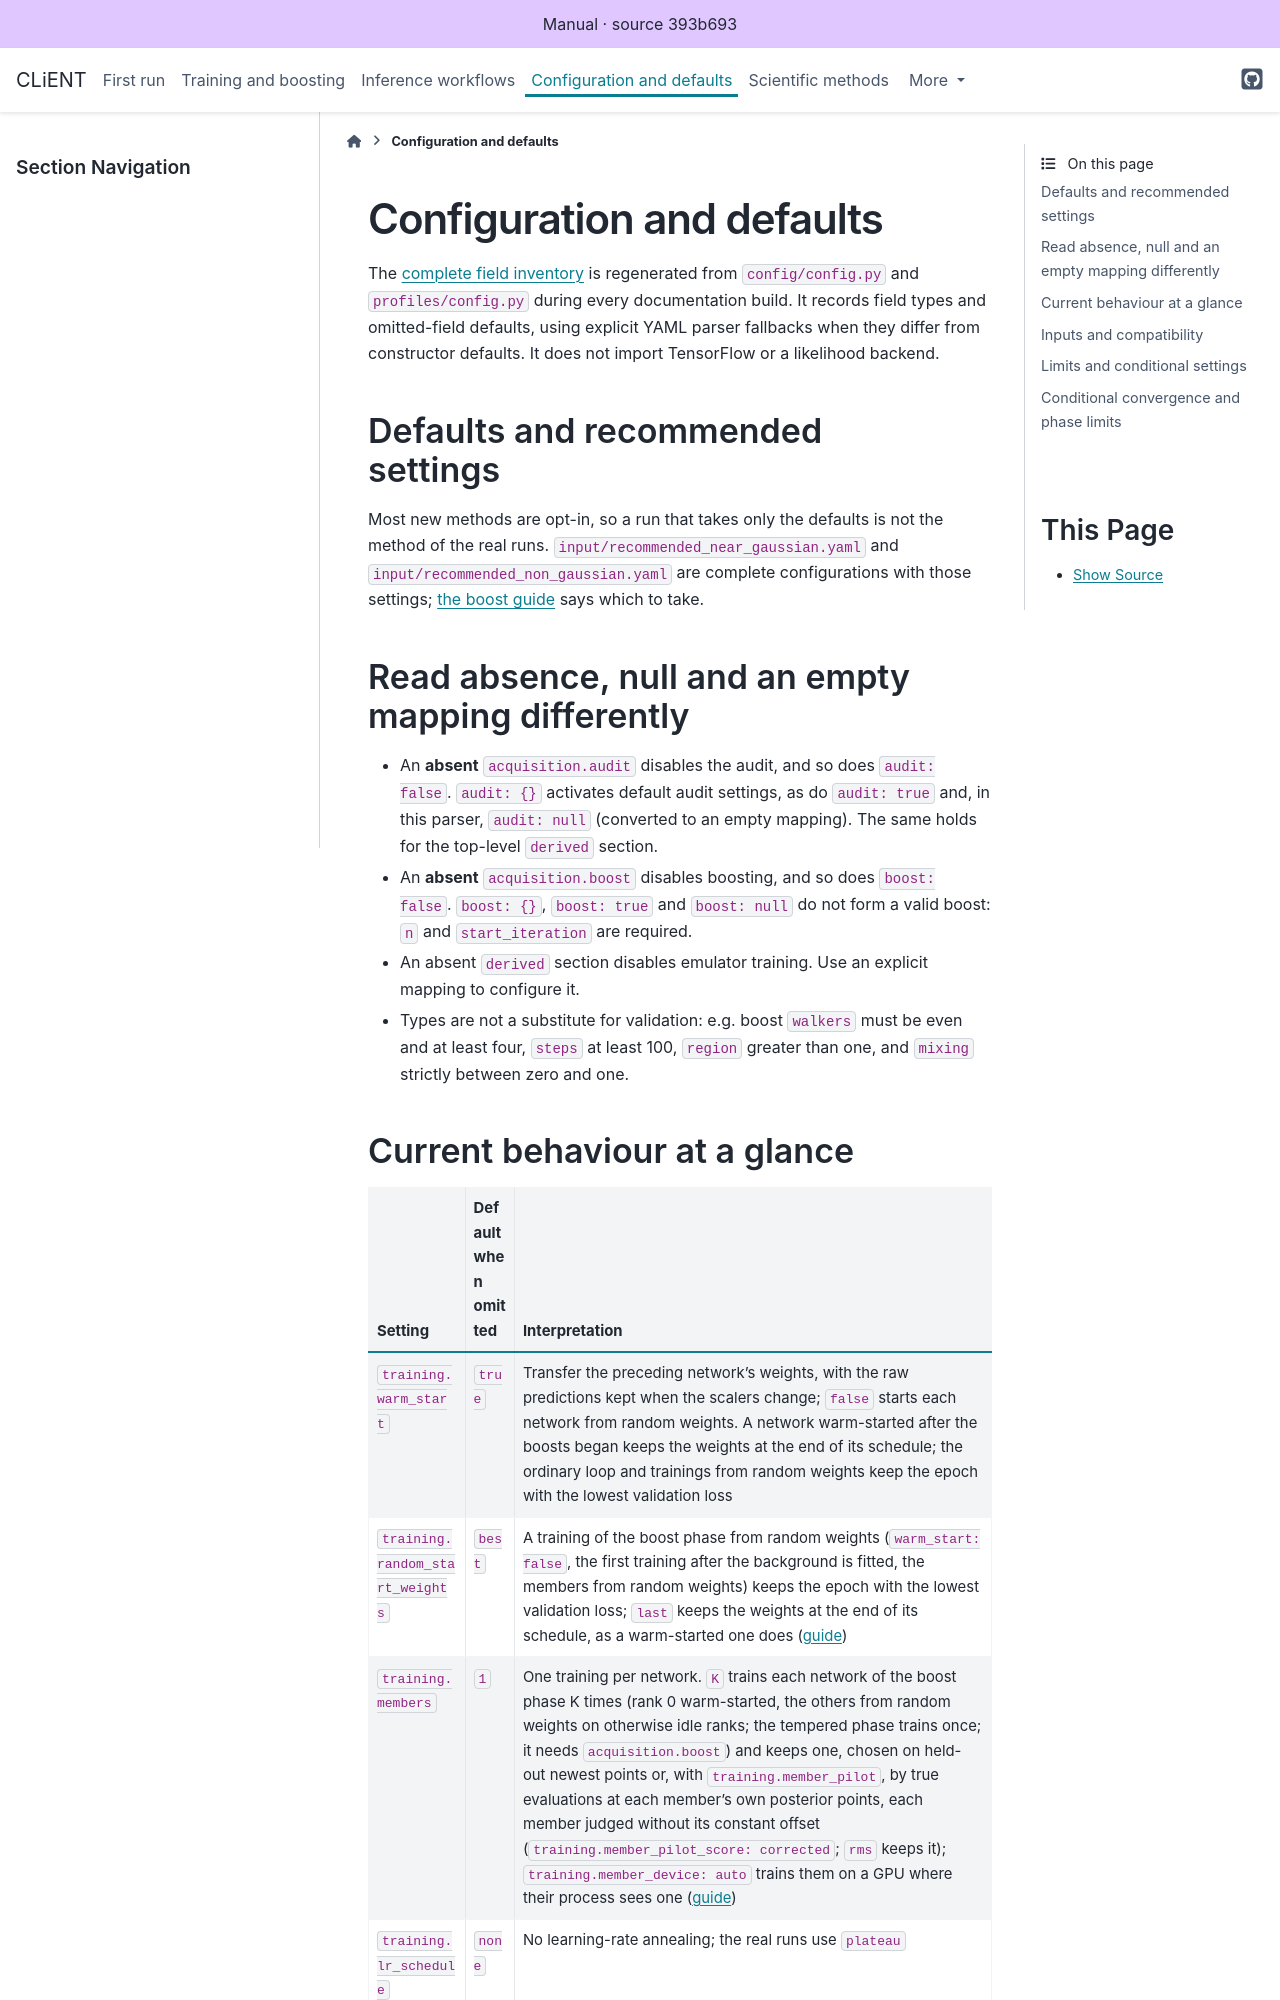

repository: AarhusCosmology/client-f · page: configuration.html · generator: sphinx

# Configuration and defaults

The [complete field inventory](_generated/reference/configuration.md) is regenerated from `config/config.py` and `profiles/config.py` during every documentation build. It records field types and omitted-field defaults, using explicit YAML parser fallbacks when they differ from constructor defaults. It does not import TensorFlow or a likelihood backend.

## Defaults and recommended settings

Most new methods are opt-in, so a run that takes only the defaults is not the method of the real runs. `input/recommended_near_gaussian.yaml` and `input/recommended_non_gaussian.yaml` are complete configurations with those settings; [the boost guide](_generated/library/docs/boost.md#two-recommended-settings) says which to take.

## Read absence, null and an empty mapping differently

- An **absent** `acquisition.audit` disables the audit, and so does `audit: false`. `audit: {}` activates default audit settings, as do `audit: true` and, in this parser, `audit: null` (converted to an empty mapping). The same holds for the top-level `derived` section.
- An **absent** `acquisition.boost` disables boosting, and so does `boost: false`. `boost: {}`, `boost: true` and `boost: null` do not form a valid boost: `n` and `start_iteration` are required.
- An absent `derived` section disables emulator training. Use an explicit mapping to configure it.
- Types are not a substitute for validation: e.g. boost `walkers` must be even and at least four, `steps` at least 100, `region` greater than one, and `mixing` strictly between zero and one.
